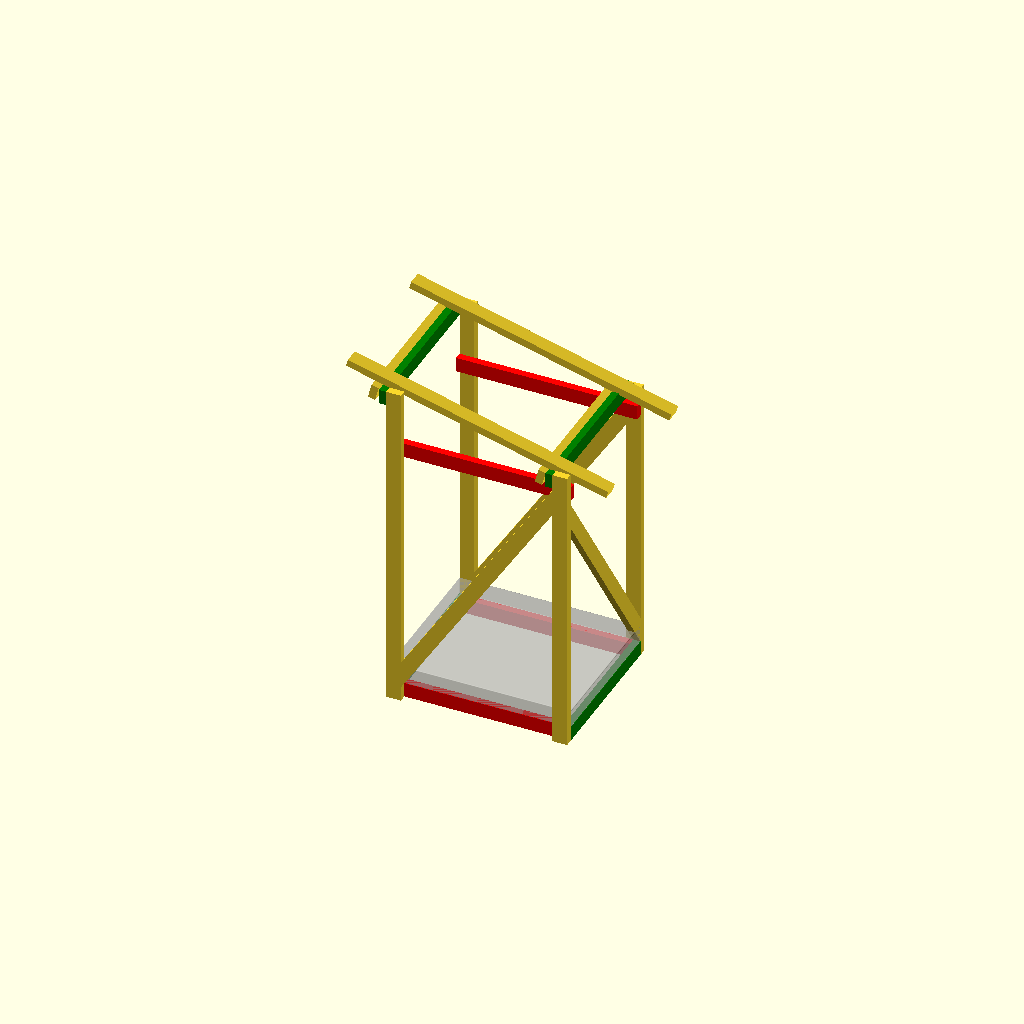
Cell 1: the model at its default parameters.
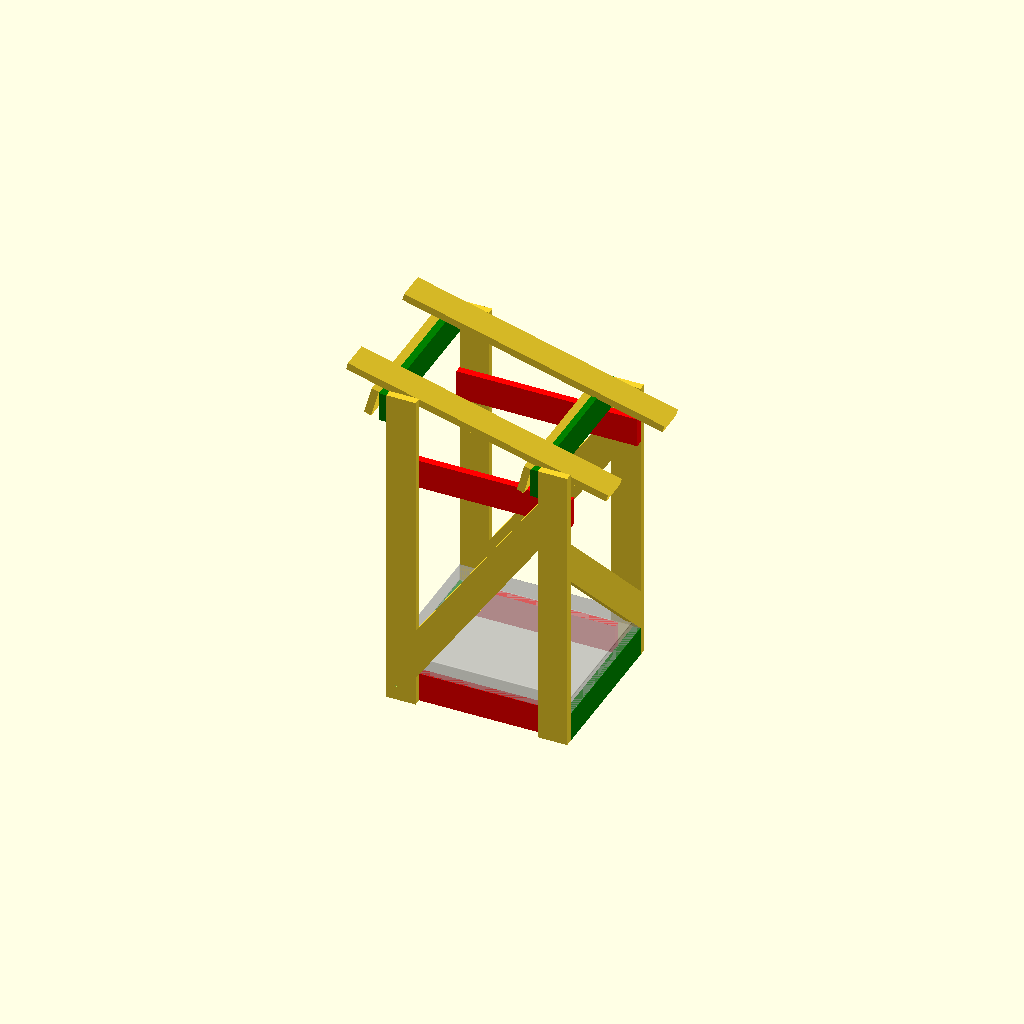
Cell 2: the same model with nelonen = 200.
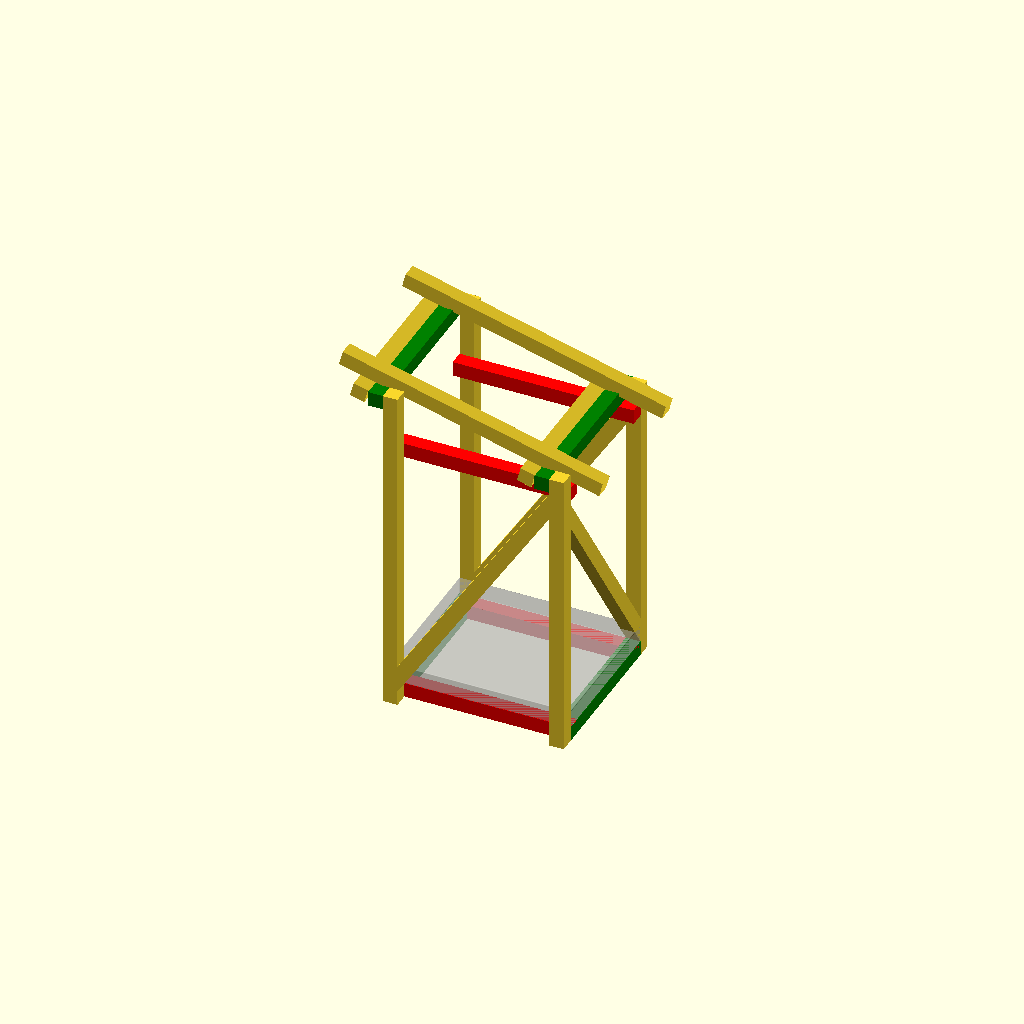
Cell 3: the same model with kakkonen = 100.
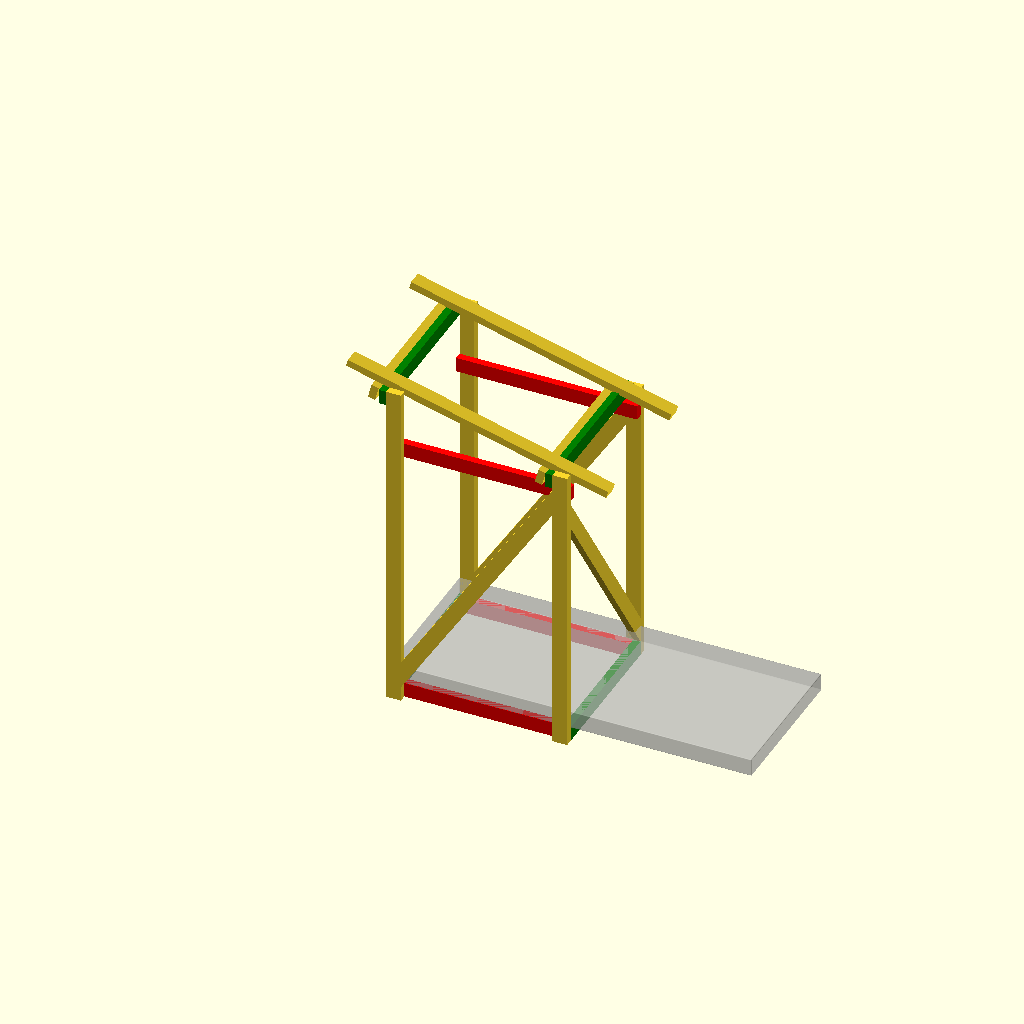
Cell 4: the same model with laval = 2460.
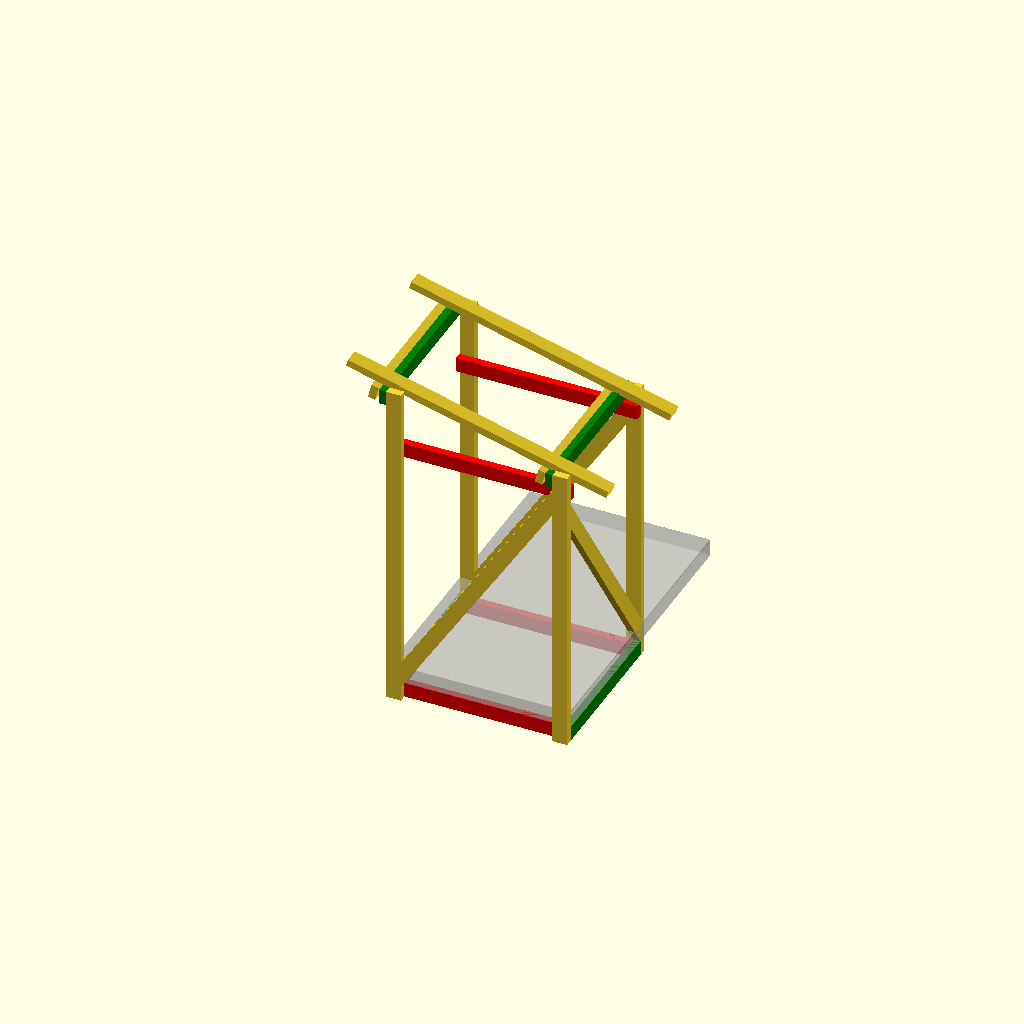
Cell 5: the same model with lavaw = 2040.
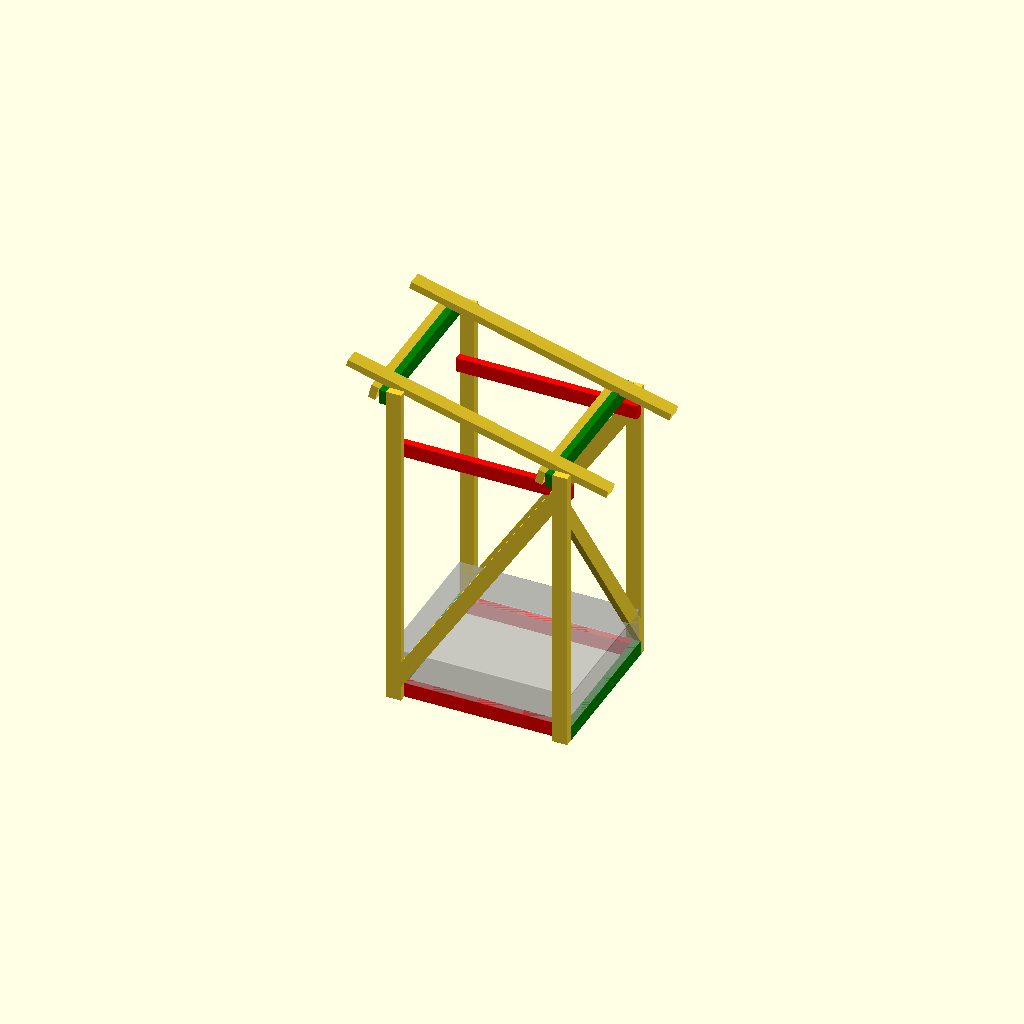
Cell 6: the same model with lavah = 240.
One fixed orthographic camera (rotation 55°, 0°, 25°; colour scheme Cornfield) for every cell.
Source of the model, 3d-models/halkovaja.scad:
// Copyright 2026 Heikki Suonsivu
// Licensed under Creative Commons CC-BY-NC-SA, see https://creativecommons.org/licenses/by-nc-sa/4.0/
// For commercial licensing, please contact directly, hsu-3d@suonsivu.net, +358 40 551 9679

// TODO: make model parts for testing
// TODO: screwhole and end cut templates
// TODO: side covering strips
// TODO: center in x (allows mirroring screw holes)
include <hsu.scad>

tolpat44=0;

nelonen=100;
kakkonen=50;

laval=1230;
lavaw=1020;
lavah=120;
  
kattokulma=15;
vajatakah=2000;
vajaw=1020;
vajal=1230;
vajakattoextend=300;
vajaetuh=vajatakah+sin(kattokulma)*(-nelonen+vajal);

sivutukiangle=atan((-nelonen+vajal-nelonen)/(vajatakah-nelonen*4));
takatukiangle=atan((vajaw)/(vajatakah-nelonen*5));

vajaoutw=tolpat44?nelonen+vajaw+nelonen:kakkonen+vajaw+kakkonen;

right=0;
left=1;
forward=2;

ruuvirotatetable=[[0,-90,-90],
		  [0,-90,90],
		  [-90,0,-90]
		  ];


ruuvivara=3;
ruuvikakkonenkakkonen=kakkonen+kakkonen-ruuvivara;
ruuvitolppakakkonen=(tolpat44?nelonen:kakkonen)+kakkonen-ruuvivara;
ruuvinelonenkakkonen=nelonen+kakkonen-ruuvivara;

ruuvitaulu=[[-vajal/2+nelonen/3,-vajaoutw/2,nelonen/2,right,ruuvitolppakakkonen,0,1], // Tolpan reunasta
	    [-vajal/2+nelonen*2/3,-vajaoutw/2,nelonen/2,right,ruuvitolppakakkonen,0,1], 
	    [-vajal/2,-vajaw/2+kakkonen/2,nelonen*3/4,forward,ruuvikakkonenkakkonen,0,1], // Front bottom
	    [-vajal/2,-vajaw/2+kakkonen/2,nelonen/4,forward,ruuvikakkonenkakkonen,0,1],
	    [-vajal/2,-vajaw/2-kakkonen/2,nelonen+nelonen/sin(sivutukiangle)/2.5,forward,ruuvinelonenkakkonen,0,1], // Edesta vinotukeen
	    [-vajal/2,-vajaw/2-kakkonen/2,nelonen+nelonen/sin(sivutukiangle)*2/3,forward,ruuvinelonenkakkonen,0,1],
	    ];

ruuvid=5.5;  //M6
ruuvibased=ruuvid*2;

module lava() {
  roundedbox(laval,lavaw,lavah,10,1);
}

module ruuvireika(l) {
  translate([0,0,-0.01]) cylinder(d1=ruuvibased,d2=ruuvid,h=ruuvibased-ruuvid);
  translate([0,0,-0.01]) cylinder(d=ruuvid,h=l+0.01);
}

module screwholes() {
  for (i=[0:1:len(ruuvitaulu)-1]) {
    rotation=ruuvitaulu[i][3];
    for (m=[0,ruuvitaulu[i][6]]) mirror([0,m,0]) for (n=[0,ruuvitaulu[i][5]]) mirror([n,0,0]) translate([ruuvitaulu[i][0],ruuvitaulu[i][1],ruuvitaulu[i][2]]) rotate(ruuvirotatetable[rotation]) ruuvireika(ruuvitaulu[i][4]);
  }
}

module kakkosnelonen(l) {
  echo(str("kakkosnelonen(",l,")"));
  cube([kakkonen,nelonen,l]);
}

module neljanelonen(l) {
  echo(str("neljanelonen(",l,")"));
  cube([nelonen,nelonen,l]);
}

module rima(l) {
  cube([kakkonen,kakkonen,l]);
}

module sivuvinotuki() {
  render() color("blue") intersection() {
    translate([-vajal/2+nelonen,-vajaoutw/2,nelonen]) rotate([0,sivutukiangle,0]) rotate([0,0,90]) kakkosnelonen((vajatakah-nelonen*4)/cos(sivutukiangle)+nelonen/tan(sivutukiangle));
    translate([-vajal/2+nelonen,-vajaoutw/2,nelonen]) cube([-nelonen+vajal-nelonen,vajaoutw,vajatakah-nelonen]);
  }
}

module takavinotuki() {
  x=-vajal/2+vajal+(tolpat44?nelonen:-kakkonen);
  render() color("blue") intersection() {
    translate([x,vajaw/2,nelonen]) rotate([takatukiangle,0,0]) rotate([0,0,0]) kakkosnelonen((vajatakah-nelonen*5)/cos(takatukiangle)+nelonen/tan(takatukiangle));
    translate([x,-vajaw/2,nelonen]) cube([kakkonen,vajaw,vajatakah-nelonen]);
  }
}

module katto() {
  for (m=[0,1]) mirror([0,m,0]) {
      translate([-vajakattoextend-vajal-kakkonen,-vajaw/2,kakkonen]) rotate([0,90,0]) kakkosnelonen(vajakattoextend+vajal+vajakattoextend);
    }
  translate([-(vajal)/cos(kattokulma)-kakkonen/cos(kattokulma)-kakkonen,-vajaoutw/2,0]) rotate([-90,0,0]) kakkosnelonen(vajaoutw);
  translate([-(kakkonen)/cos(kattokulma)-nelonen-kakkonen,-vajaoutw/2,0]) rotate([-90,0,0]) kakkosnelonen(vajaoutw);
}

module halkovaja() {
  difference() {
    union() {
      for (m=[0,1]) mirror([0,m,0]) {
	  // Front verticals
	  translate([-vajal/2,-vajaw/2-(tolpat44?nelonen:0),0]) if (tolpat44) neljanelonen(vajaetuh); else rotate([0,0,-90]) kakkosnelonen(vajaetuh);
	  // Back verticals
	  translate([-vajal/2+vajal-nelonen,-vajaw/2-(tolpat44?nelonen:0),0]) if (tolpat44) neljanelonen(vajatakah); else rotate([0,0,-90]) kakkosnelonen(vajatakah);
	  // Side bottom
	  color("red") translate([-vajal/2+kakkonen,-vajaw/2,0]) rotate([90,0,90]) kakkosnelonen(vajal-nelonen);
	  // Side top
	  color("red") translate([-vajal/2,-vajaw/2,vajatakah-nelonen*2]) rotate([90,0,90]) kakkosnelonen(vajal);
	  // Vinotuet
	  sivuvinotuki();
	}
      takavinotuki();
      color("green") translate([-vajal/2,-vajaw/2,nelonen]) rotate([-90,0,0]) kakkosnelonen(vajaw);
      color("green") translate([vajal/2-kakkonen,-vajaw/2,nelonen]) rotate([-90,0,0]) kakkosnelonen(vajaw);
      color("green") translate([vajal/2-nelonen-kakkonen,-vajaoutw/2,vajatakah]) rotate([-90,0,0]) kakkosnelonen(vajaoutw);
      color("green") translate([-vajal/2-kakkonen,-vajaoutw/2,vajaetuh]) rotate([-90,0,0]) kakkosnelonen(vajaoutw);
    }
    screwholes();
  }
}

halkovaja();
translate([-vajal/2+vajal,0,vajatakah-sin(kattokulma)*(kakkonen+nelonen)]) rotate([0,kattokulma,0]) katto();
 translate([-vajal/2,-vajaw/2,nelonen]) %lava();
Parameter table extracted from the source (name, type, default, range or options):
tolpat44: number, default 0
nelonen: number, default 100
kakkonen: number, default 50
laval: number, default 1230
lavaw: number, default 1020
lavah: number, default 120
kattokulma: number, default 15
vajatakah: number, default 2000
vajaw: number, default 1020
vajal: number, default 1230
vajakattoextend: number, default 300
right: number, default 0
left: number, default 1
forward: number, default 2
ruuvivara: number, default 3
ruuvid: number, default 5.5
